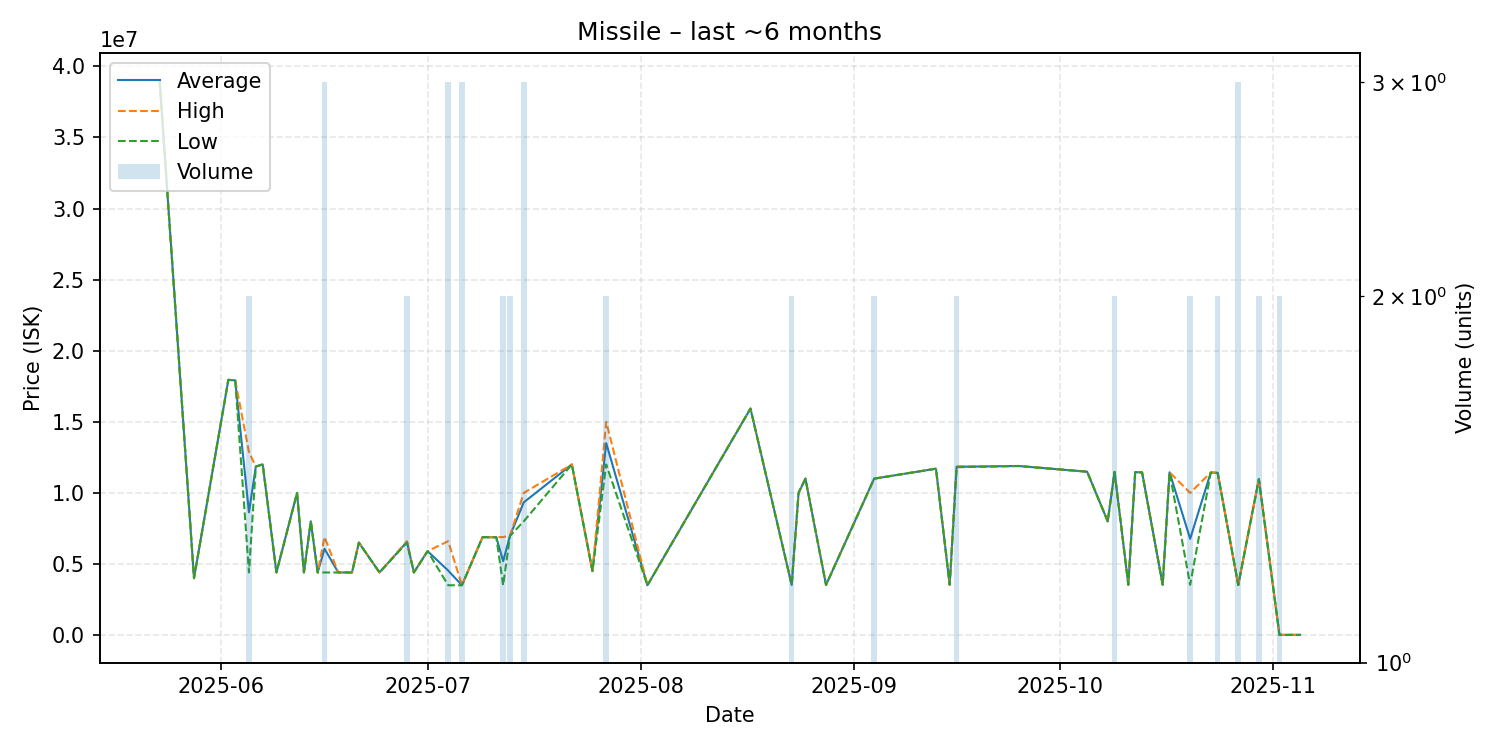

The data file committed next to this chart (first rows):
date, average, highest, lowest, order_count, volume
2025-05-23, 38990000, 38990000, 38990000, 1, 1
2025-05-28, 4000000, 4000000, 4000000, 1, 1
2025-06-02, 17950000, 17950000, 17950000, 1, 1
2025-06-03, 17910000, 17910000, 17910000, 1, 1
2025-06-05, 8635000, 12870000, 4400000, 2, 2
2025-06-06, 11850000, 11850000, 11850000, 1, 1
2025-06-07, 12000000, 12000000, 12000000, 1, 1
2025-06-09, 4406000, 4406000, 4406000, 1, 1
2025-06-12, 9998000, 9998000, 9998000, 1, 1
2025-06-13, 4406000, 4406000, 4406000, 1, 1
2025-06-14, 7999000, 7999000, 7999000, 1, 1
2025-06-15, 4405000, 4405000, 4405000, 1, 1
2025-06-16, 6066000, 6898500, 4401000, 3, 3
2025-06-18, 4401000, 4401000, 4401000, 1, 1
2025-06-20, 4401000, 4401000, 4401000, 1, 1
2025-06-21, 6500000, 6500000, 6500000, 1, 1
2025-06-24, 4401000, 4401000, 4401000, 1, 1
2025-06-28, 6550000, 6600000, 6500000, 2, 2
2025-06-29, 4401000, 4401000, 4401000, 1, 1
2025-07-01, 5900000, 5900000, 5900000, 1, 1
2025-07-04, 4533333, 6600000, 3500000, 2, 3
2025-07-06, 3500000, 3500000, 3500000, 1, 3
2025-07-09, 6880000, 6880000, 6880000, 1, 1
2025-07-11, 6880000, 6880000, 6880000, 1, 1
2025-07-12, 5195000, 6890000, 3500000, 2, 2
2025-07-13, 6986500, 6998000, 6975000, 2, 2
2025-07-15, 9333000, 9999500, 8000000, 3, 3
2025-07-22, 12000000, 12000000, 12000000, 1, 1
2025-07-25, 4500000, 4500000, 4500000, 1, 1
2025-07-27, 13500000, 15000000, 12000000, 2, 2
2025-08-02, 3500000, 3500000, 3500000, 1, 1
2025-08-17, 15930000, 15930000, 15930000, 1, 1
2025-08-23, 3523000, 3523000, 3523000, 2, 2
2025-08-24, 10000000, 10000000, 10000000, 1, 1
2025-08-25, 11000000, 11000000, 11000000, 1, 1
2025-08-28, 3524000, 3524000, 3524000, 1, 1
2025-09-04, 11000000, 11000000, 11000000, 2, 2
2025-09-13, 11700000, 11700000, 11700000, 1, 1
2025-09-15, 3536000, 3536000, 3536000, 1, 1
2025-09-16, 11835000, 11870000, 11800000, 2, 2
2025-09-25, 11890000, 11890000, 11890000, 1, 1
2025-10-05, 11490000, 11490000, 11490000, 1, 1
2025-10-08, 8000000, 8000000, 8000000, 1, 1
2025-10-09, 11475000, 11480000, 11470000, 2, 2
2025-10-11, 3536000, 3536000, 3536000, 1, 1
2025-10-12, 11460000, 11460000, 11460000, 1, 1
2025-10-13, 11440000, 11440000, 11440000, 1, 1
2025-10-16, 3536000, 3536000, 3536000, 1, 1
2025-10-17, 11450000, 11450000, 11450000, 1, 1
2025-10-20, 6767500, 10000000, 3535000, 2, 2
2025-10-23, 11430000, 11430000, 11430000, 1, 1
2025-10-24, 11410000, 11430000, 11390000, 2, 2
2025-10-27, 3515000, 3515000, 3515000, 1, 3
2025-10-30, 10970000, 10980000, 10960000, 2, 2
2025-11-02, 11450, 11450, 11450, 1, 2
2025-11-05, 11480, 11480, 11480, 1, 1
